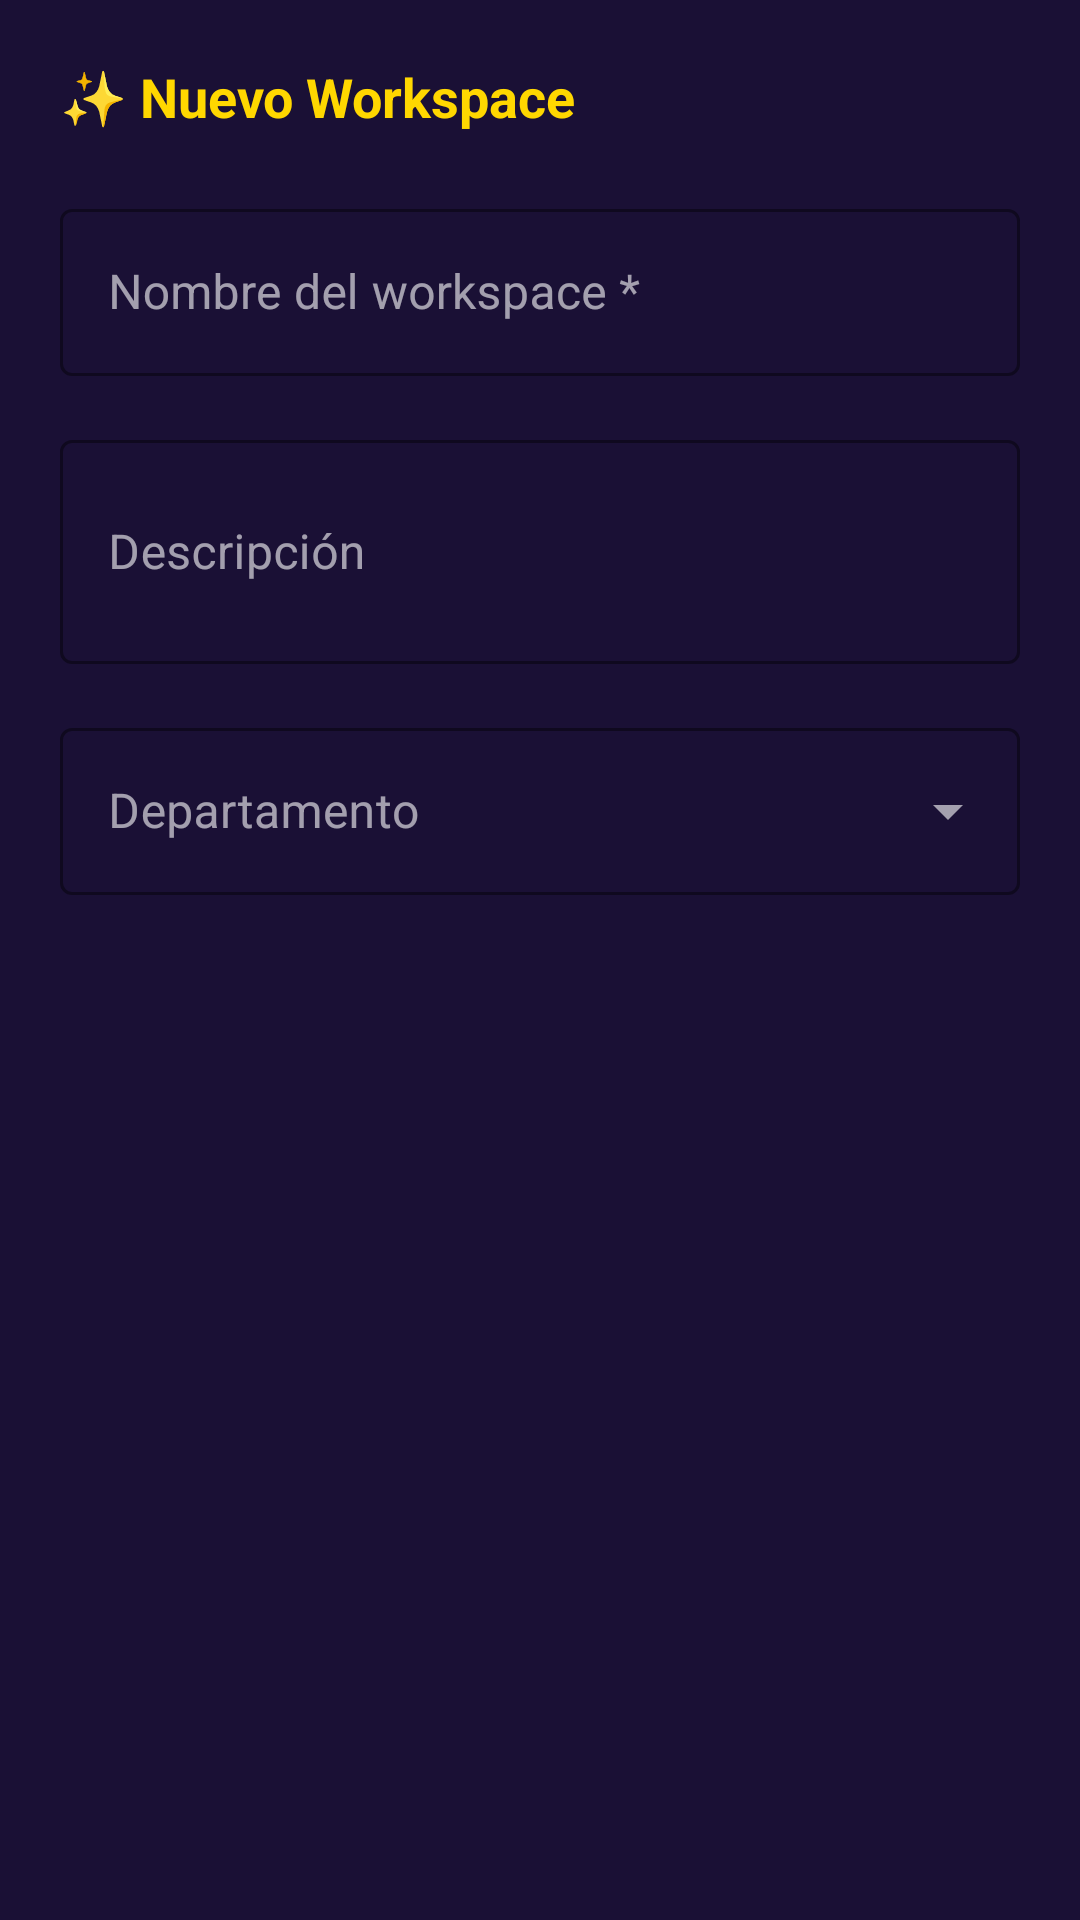

Here is an Android app screen rendered from its layout file. Give the layout XML and the strings, colors and styles it references.
<!-- AndroidManifest.xml: application theme Theme.ProSync -->
<!-- res/layout/dialog_create_workspace.xml -->
<?xml version="1.0" encoding="utf-8"?>
<ScrollView xmlns:android="http://schemas.android.com/apk/res/android"
    xmlns:app="http://schemas.android.com/apk/res-auto"
    android:layout_width="match_parent"
    android:layout_height="wrap_content"
    android:background="@color/surface">

    <LinearLayout
        android:layout_width="match_parent"
        android:layout_height="wrap_content"
        android:orientation="vertical"
        android:padding="20dp">

        <TextView
            android:layout_width="wrap_content"
            android:layout_height="wrap_content"
            android:text="✨ Nuevo Workspace"
            android:textSize="18sp"
            android:textStyle="bold"
            android:textColor="@color/gold"
            android:layout_marginBottom="20dp"/>

        <com.google.android.material.textfield.TextInputLayout
            android:layout_width="match_parent"
            android:layout_height="wrap_content"
            android:hint="Nombre del workspace *"
            style="@style/Widget.MaterialComponents.TextInputLayout.OutlinedBox"
            app:boxStrokeColor="@color/primary_light"
            app:hintTextColor="@color/text_secondary"
            app:boxBackgroundColor="@color/surface"
            android:layout_marginBottom="16dp">
            <com.google.android.material.textfield.TextInputEditText
                android:id="@+id/etWorkspaceName"
                android:layout_width="match_parent"
                android:layout_height="wrap_content"
                android:textColor="@color/text_primary"
                android:imeOptions="actionNext"/>
        </com.google.android.material.textfield.TextInputLayout>

        <com.google.android.material.textfield.TextInputLayout
            android:layout_width="match_parent"
            android:layout_height="wrap_content"
            android:hint="Descripción"
            style="@style/Widget.MaterialComponents.TextInputLayout.OutlinedBox"
            app:boxStrokeColor="@color/primary_light"
            app:hintTextColor="@color/text_secondary"
            app:boxBackgroundColor="@color/surface"
            android:layout_marginBottom="16dp">
            <com.google.android.material.textfield.TextInputEditText
                android:id="@+id/etWorkspaceDesc"
                android:layout_width="match_parent"
                android:layout_height="wrap_content"
                android:inputType="textMultiLine"
                android:textColor="@color/text_primary"
                android:minLines="2"/>
        </com.google.android.material.textfield.TextInputLayout>

        <com.google.android.material.textfield.TextInputLayout
            android:layout_width="match_parent"
            android:layout_height="wrap_content"
            android:hint="Departamento"
            style="@style/Widget.MaterialComponents.TextInputLayout.OutlinedBox.ExposedDropdownMenu"
            app:boxStrokeColor="@color/primary_light"
            app:hintTextColor="@color/text_secondary"
            app:boxBackgroundColor="@color/surface">
            <com.google.android.material.textfield.MaterialAutoCompleteTextView
                android:id="@+id/spinnerDept"
                android:layout_width="match_parent"
                android:layout_height="wrap_content"
                android:textColor="@color/text_primary"
                android:inputType="none"/>
        </com.google.android.material.textfield.TextInputLayout>

    </LinearLayout>
</ScrollView>
<!-- resources referenced by this layout -->
<resources>
  <color name="gold">#FFD700</color>
  <color name="primary_light">#9B6FE0</color>
  <color name="surface">#1A1035</color>
  <color name="text_primary">#FFFFFF</color>
  <color name="text_secondary">#B0A0D0</color>
  <style name="Theme.ProSync" parent="Theme.MaterialComponents.DayNight.NoActionBar">
          <item name="colorPrimary">@color/primary</item>
          <item name="colorPrimaryDark">@color/primary_dark</item>
          <item name="colorAccent">@color/gold</item>
          <item name="android:statusBarColor">@color/primary_darker</item>
          <item name="android:windowBackground">@color/background</item>
          <item name="android:textColorPrimary">@color/text_primary</item>
          <item name="android:textColorSecondary">@color/text_secondary</item>
          <item name="colorSurface">@color/surface</item>
          <item name="colorOnSurface">@color/text_primary</item>
          <item name="materialCardViewStyle">@style/ProSyncCard</item>
      </style>
  <color name="primary">#6C3FBF</color>
  <color name="primary_dark">#4A2080</color>
  <color name="primary_darker">#2D1150</color>
  <color name="background">#0F0A1E</color>
  <style name="ProSyncCard" parent="Widget.MaterialComponents.CardView">
          <item name="cardBackgroundColor">@color/card_bg</item>
          <item name="cardCornerRadius">16dp</item>
          <item name="cardElevation">8dp</item>
          <item name="strokeColor">@color/primary_light</item>
          <item name="strokeWidth">1dp</item>
      </style>
  <color name="card_bg">#1E1340</color>
</resources>
